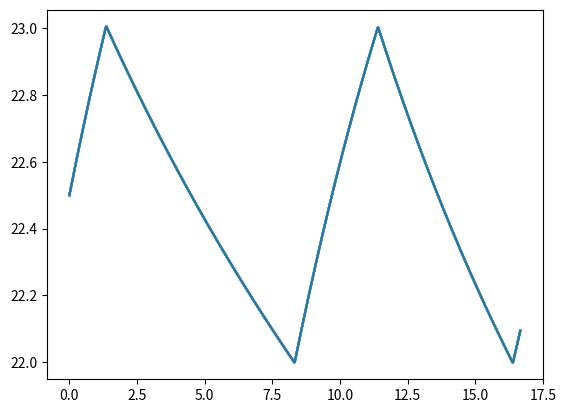

The matplotlib source for this figure:
import numpy as np
import matplotlib.pyplot as plt
c_ew = np.random.normal(1.875, 0.1875)*100000 #外墙的热容量
c_in=np.random.normal(1.2, 0.12)*100000       #室内空气的热容量
c_iw=np.random.normal(3.1, 0.31)*100000       #内墙的热容量
r_cew=np.random.normal(0.005, 0.0005)  #外部环境
r_ew=np.random.normal(0.014, 0.0014)   #外墙表面之间的热阻
r_iw=np.random.normal(0.005, 0.0005)   #室内墙壁等效热阻的一半
r_gs=np.random.normal(0.08, 0.008)     #玻璃表面的等效热阻

x_ext=np.random.uniform(31,32)         #外界温度
x_adj=np.random.uniform(23,30)         #相邻房间的温度
i_eq=np.random.uniform(45, 55) + np.random.uniform(30, 35)#太阳通过玻璃表面以及室内家具的辐射量
i_ew=np.random.uniform(95,105)         #太阳通过外墙表面的辐射量

a=np.array(
   [[(1/c_ew)*((r_cew/(r_ew*(r_ew+r_cew))-(2/r_ew))), 1/(c_ew*r_ew), 0],
   [1/(c_in*r_ew), -(1/c_in)*(1/r_ew+1/r_iw+1/r_gs), 1/(c_in*r_iw)],
   [0, 1/(c_iw*r_iw), -2/(c_iw*r_iw)]]
)

b=np.array(
   [[(1/c_ew)*(1/(r_cew+r_ew)), r_cew/(c_ew*(r_ew+r_cew)), 0, 0, 0],
   [1/(c_in*r_gs), 0, 1/c_in, -1/c_in, 0],
   [0, 0, 0, 0, 1/(c_iw*r_iw)]]
)
print(a)

def fxy(x,y):
   out=np.dot(a, y) + np.dot(b, np.array([31, 95, 70, 1200*x, 23]))
   return out


def fun(t1,t2, t0):
    y = [np.array([30,t0,24])]
    h=1
    t=[0]*1001
    w=[0]*1001
    out=[t0]*1001
    for i in range(1000):
        t[i+1]=t[i]+h/60
        if y[i][1]>t2:
            w[i+1]=1
        elif y[i][1]<t1:
            w[i+1]=0
        else:
            w[i+1]=w[i]
        y.append(y[i] + fxy(w[i], y[i])*h)
        y[i+1]=y[i]+(fxy(w[i+1],y[i+1])+fxy(w[i], y[i]))*(h/2)
        out[i+1]=y[i+1][1]
    print(y)
    plt.plot(t,out)
    plt.show()
fun(22,23,22.5)
for i in range(10):
    t_max= 23
    t_min= 22
    t_true= 22.5
    state= 0
    fun(t_min, t_max, t_true)




